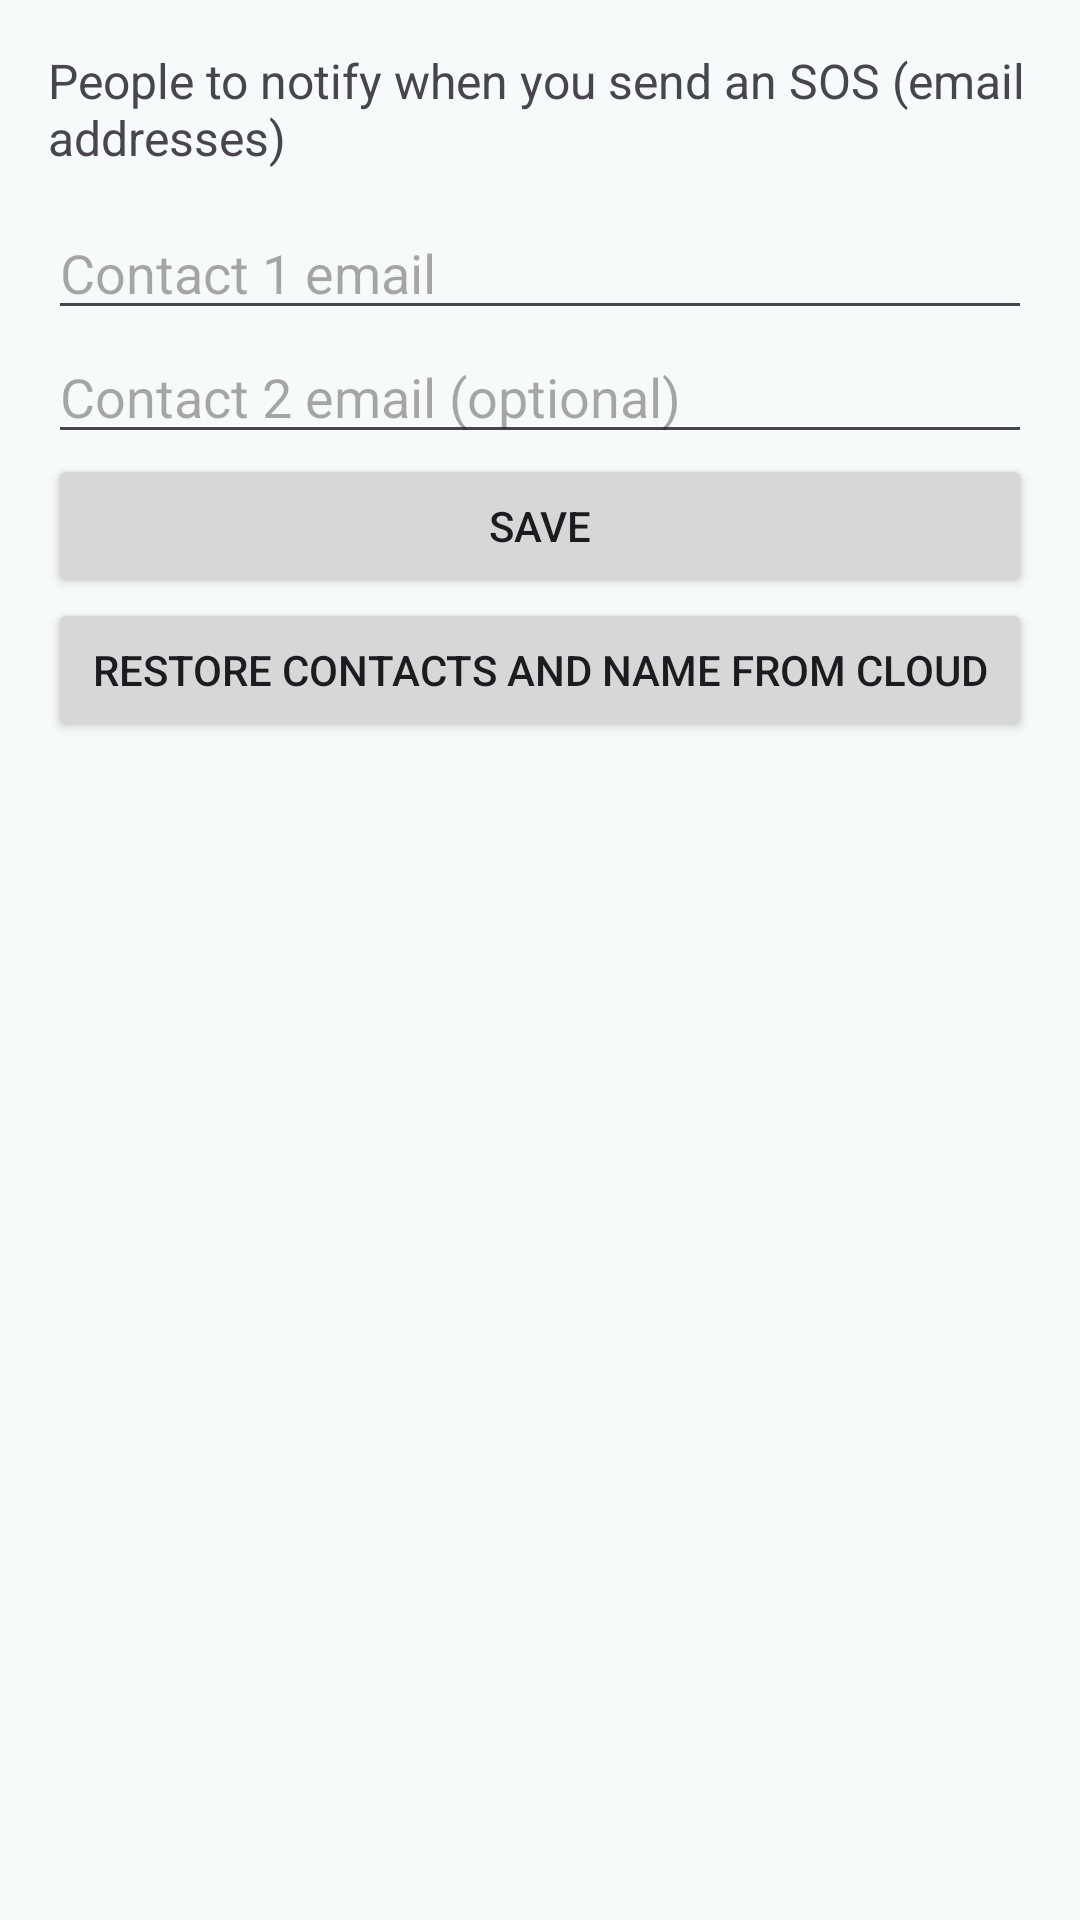

The Android layout XML behind this screen, and the referenced resources:
<!-- AndroidManifest.xml: application theme Theme.LifeLinkMesh -->
<!-- res/layout/activity_contacts.xml -->
<?xml version="1.0" encoding="utf-8"?>
<LinearLayout xmlns:android="http://schemas.android.com/apk/res/android"
    android:layout_width="match_parent"
    android:layout_height="match_parent"
    android:orientation="vertical"
    android:padding="16dp">

    <TextView
        android:layout_width="match_parent"
        android:layout_height="wrap_content"
        android:text="People to notify when you send an SOS (email addresses)"
        android:textSize="16sp" />

    <EditText
        android:id="@+id/editContact1"
        android:layout_width="match_parent"
        android:layout_height="wrap_content"
        android:layout_marginTop="12dp"
        android:hint="Contact 1 email"
        android:inputType="textEmailAddress" />

    <EditText
        android:id="@+id/editContact2"
        android:layout_width="match_parent"
        android:layout_height="wrap_content"
        android:hint="Contact 2 email (optional)"
        android:inputType="textEmailAddress" />

    <Button
        android:id="@+id/btnSaveContacts"
        android:layout_width="match_parent"
        android:layout_height="wrap_content"
        android:text="Save" />

    <Button
        android:id="@+id/btnRestoreContacts"
        android:layout_width="match_parent"
        android:layout_height="wrap_content"
        android:text="Restore contacts and name from cloud" />

    <TextView
        android:id="@+id/txtContactsStatus"
        android:layout_width="match_parent"
        android:layout_height="wrap_content"
        android:layout_marginTop="12dp"
        android:text="" />
</LinearLayout>
<!-- resources referenced by this layout -->
<resources>
  <style name="Theme.LifeLinkMesh" parent="Base.Theme.LifeLinkMesh" />
  <style name="Base.Theme.LifeLinkMesh" parent="Theme.Material3.DayNight.NoActionBar">
          <item name="colorPrimary">@color/md_light_primary</item>
          <item name="colorOnPrimary">@color/md_light_onPrimary</item>
          <item name="colorPrimaryContainer">@color/md_light_primaryContainer</item>
          <item name="colorOnPrimaryContainer">@color/md_light_onPrimaryContainer</item>
          <item name="colorSecondary">@color/md_light_secondary</item>
          <item name="colorOnSecondary">@color/md_light_onSecondary</item>
          <item name="colorSecondaryContainer">@color/md_light_secondaryContainer</item>
          <item name="colorOnSecondaryContainer">@color/md_light_onSecondaryContainer</item>
          <item name="colorError">@color/md_light_error</item>
          <item name="colorOnError">@color/md_light_onError</item>
          <item name="colorErrorContainer">@color/md_light_errorContainer</item>
          <item name="colorOnErrorContainer">@color/md_light_onErrorContainer</item>
          <item name="android:colorBackground">@color/md_light_background</item>
          <item name="colorOnBackground">@color/md_light_onBackground</item>
          <item name="colorSurface">@color/md_light_surface</item>
          <item name="colorOnSurface">@color/md_light_onSurface</item>
          <item name="colorSurfaceVariant">@color/md_light_surfaceVariant</item>
          <item name="colorOnSurfaceVariant">@color/md_light_onSurfaceVariant</item>
          <item name="colorOutline">@color/md_light_outline</item>
      </style>
  <color name="md_light_primary">#0B6477</color>
  <color name="md_light_onPrimary">#FFFFFF</color>
  <color name="md_light_primaryContainer">#BFEAF2</color>
  <color name="md_light_onPrimaryContainer">#00363F</color>
  <color name="md_light_secondary">#4A6267</color>
  <color name="md_light_onSecondary">#FFFFFF</color>
  <color name="md_light_secondaryContainer">#D3E4E9</color>
  <color name="md_light_onSecondaryContainer">#0F1F24</color>
  <color name="md_light_error">#BA1A1A</color>
  <color name="md_light_onError">#FFFFFF</color>
  <color name="md_light_errorContainer">#FFDAD6</color>
  <color name="md_light_onErrorContainer">#410002</color>
  <color name="md_light_background">#F7FAFB</color>
  <color name="md_light_onBackground">#191C1D</color>
  <color name="md_light_surface">#F7FAFB</color>
  <color name="md_light_onSurface">#191C1D</color>
  <color name="md_light_surfaceVariant">#DBE4E7</color>
  <color name="md_light_onSurfaceVariant">#40484B</color>
  <color name="md_light_outline">#70797C</color>
</resources>
